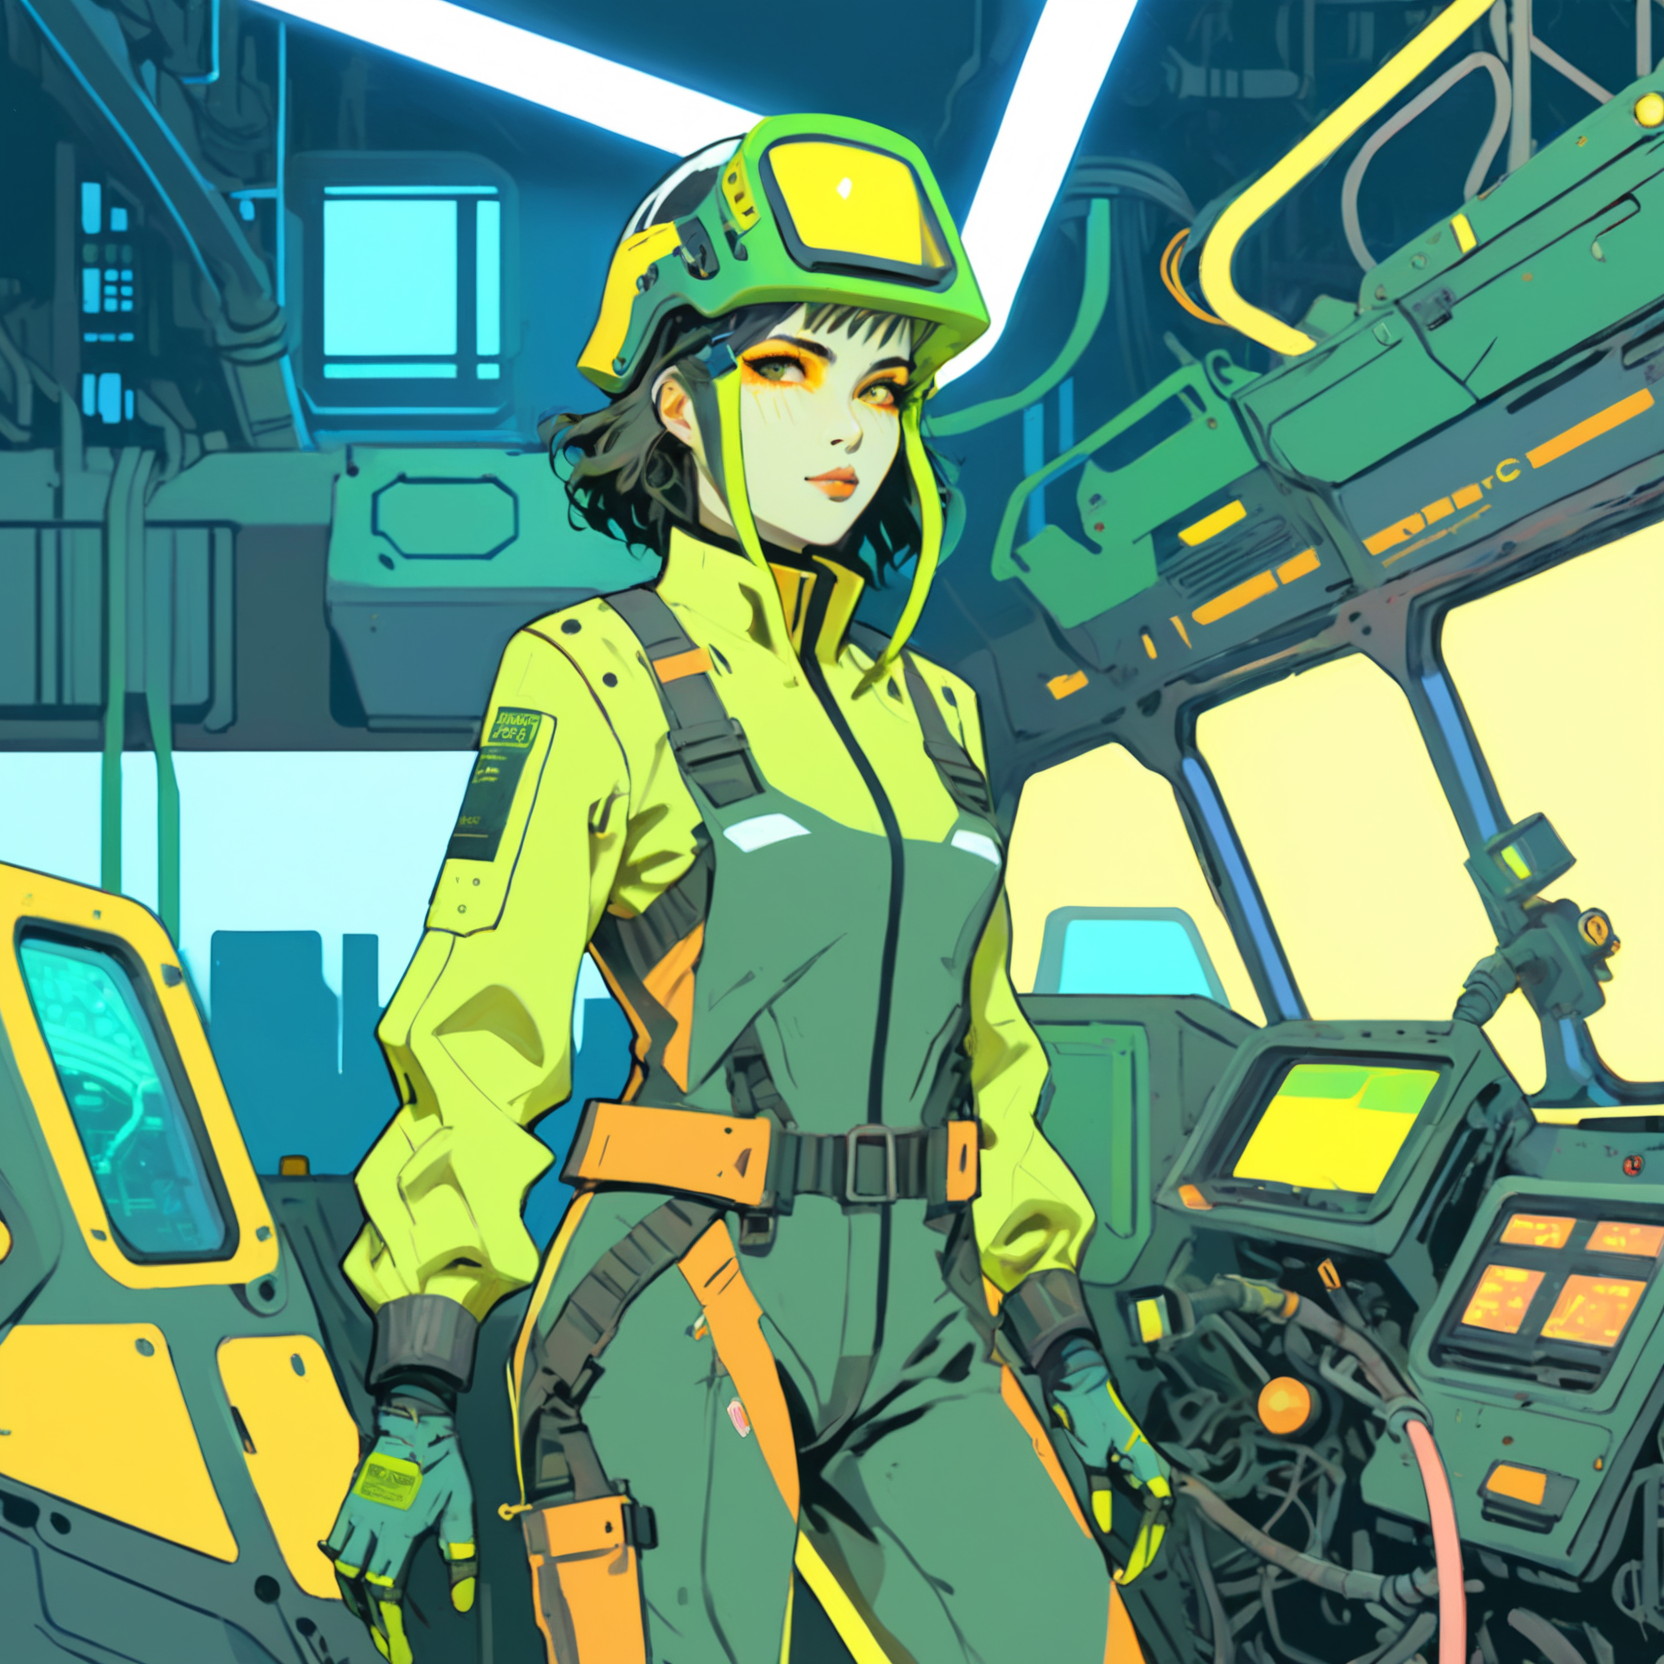
Generation parameters embedded in this image by AUTOMATIC1111 Stable Diffusion web UI or a fork of it (Forge, ...) (PNG 'parameters' text chunk):
A vibrant cyberpunk illustration, comic-book/anime hybrid, bold colors, defined line art, high-contrast neon lighting.
A ((female)) Mothership RPG Teamster character, 29 years old.

The character is skilled in Industrial Equipment, Heavy Machinery, and Piloting.
These skills are represented visually through specific details:
- Industrial Equipment → oil-stained gloves
- Heavy Machinery → loader exo-frame parts
- Piloting → flight harness and console wristband

(wearing an old Safety Helmet:1.8), (Distinctive Feature: welding visor:1.6).
These must be clearly visible and easily identifiable.

The background is industrial ship bay with mist, detailed yet subtle, adding depth without distracting from the character,

Bust shot, centered composition, clean silhouette, no extra text or logos, ZIP2D,  CXL-Mech
Negative prompt: Compression artifacts, bad art, worst quality, low quality, plastic, fake, bad limbs, conjoined, featureless, bad features, incorrect objects, watermark, ((signature):1.25), logo, zip2d_neg
Steps: 40, Sampler: DPM++ 2M, Schedule type: Karras, CFG scale: 7, Seed: 3672277930, Size: 832x832, Model hash: 6330883d2c, Model: artium_v20, Denoising strength: 0.3, RNG: CPU, ControlNet 0: "Module: CLIP-ViT-H (IPAdapter), Model: ip-adapter-plus_sdxl_vit-h [bc449f62], Weight: 0.35, Resize Mode: ResizeMode.INNER_FIT, Processor Res: 0.5, Threshold A: 0.5, Threshold B: 0.5, Guidance Start: 0.3, Guidance End: 0.7, Pixel Perfect: False, Control Mode: ControlMode.BALANCED, Hr Option: HiResFixOption.BOTH", ControlNet 1: "Module: CLIP-ViT-H (IPAdapter), Model: ip-adapter-plus-face_sdxl_vit-h [368cf551], Weight: 1, Resize Mode: ResizeMode.INNER_FIT, Processor Res: 0.5, Threshold A: 0.5, Threshold B: 0.5, Guidance Start: 0.1, Guidance End: 0.9, Pixel Perfect: False, Control Mode: ControlMode.BALANCED, Hr Option: HiResFixOption.BOTH", Hires CFG Scale: 7, Hires upscale: 2, Hires steps: 15, Hires upscaler: ESRGAN_4x, TI hashes: "ZIP2D: 353cf9be0675, CXL-Mech: 000b204acc87, ZIP2D: 353cf9be0675, CXL-Mech: 000b204acc87, CXL-Mech: 000b204acc87, CXL-Mech: 000b204acc87, CXL-Mech: 000b204acc87, CXL-Mech: 000b204acc87, CXL-Mech: 000b204acc87, CXL-Mech: 000b204acc87, CXL-Mech: 000b204acc87, CXL-Mech: 000b204acc87, CXL-Mech: 000b204acc87, CXL-Mech: 000b204acc87, CXL-Mech: 000b204acc87, CXL-Mech: 000b204acc87, CXL-Mech: 000b204acc87, CXL-Mech: 000b204acc87, zip2d_neg: a764ec702efd, zip2d_neg: a764ec702efd, CXL-Mech: 000b204acc87, CXL-Mech: 000b204acc87, zip2d_neg: a764ec702efd, zip2d_neg: a764ec702efd", Pad conds: True, Version: f1.0.0v2-v1.10.1RC-latest-2454-g9086b215